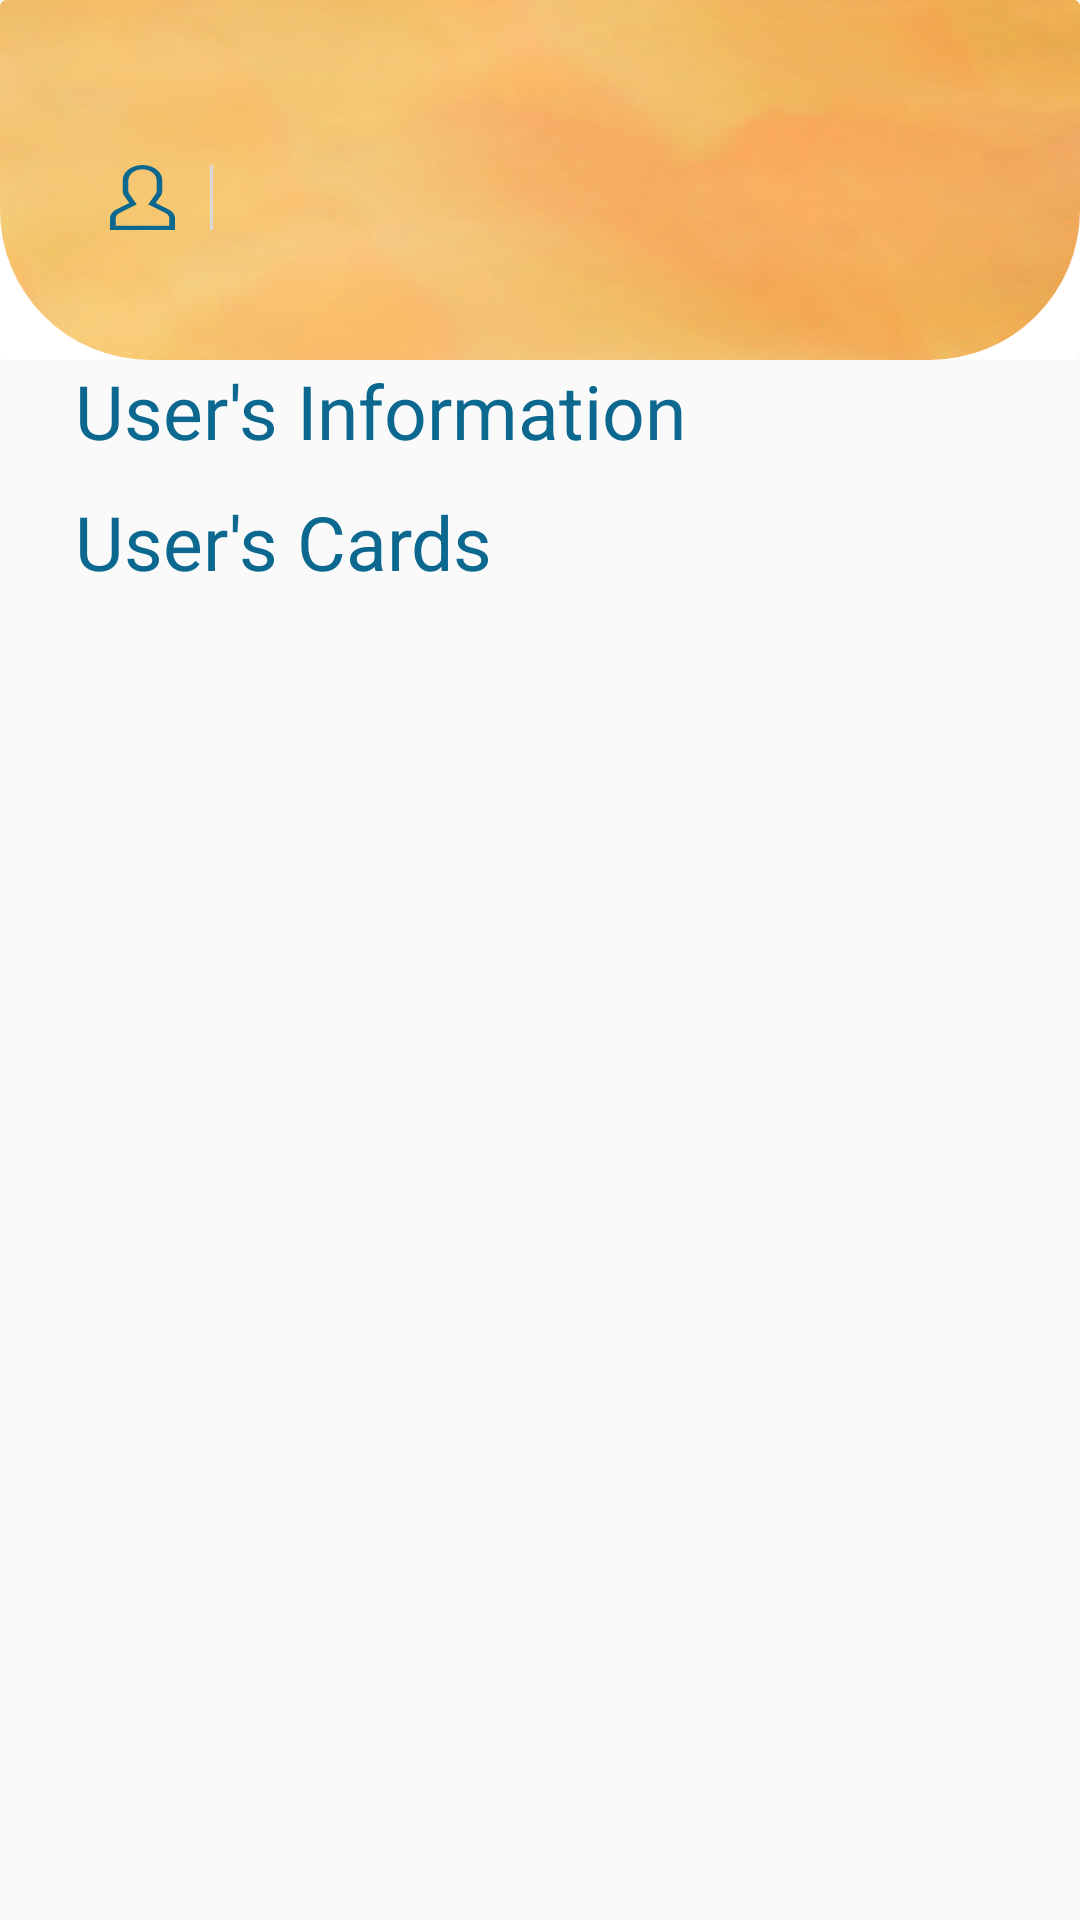

Reconstruct the res/layout file that produces this screen, plus the resources it refers to.
<!-- AndroidManifest.xml: application theme Theme.PSM -->
<!-- res/layout/activity_pdf_viewer.xml -->
<?xml version="1.0" encoding="utf-8"?>
<androidx.constraintlayout.widget.ConstraintLayout xmlns:android="http://schemas.android.com/apk/res/android"
    xmlns:app="http://schemas.android.com/apk/res-auto"
    xmlns:tools="http://schemas.android.com/tools"
    android:layout_width="match_parent"
    android:layout_height="match_parent"
    tools:context=".PdfViewerActivity">

        
        <androidx.cardview.widget.CardView
            android:id="@+id/cardView"
            android:layout_width="match_parent"
            android:layout_height="wrap_content"
            app:cardElevation="0dp"
            app:layout_constraintEnd_toEndOf="parent"
            app:layout_constraintStart_toStartOf="parent"
            app:layout_constraintTop_toTopOf="parent">

            <ImageView
                android:id="@+id/BookingHeader"
                android:layout_width="match_parent"
                android:layout_height="120dp"
                android:background="@drawable/cardview_background"
                android:clipToOutline="true"
                android:outlineProvider="background"
                android:scaleType="centerCrop"
                android:src="@drawable/fligher_planner_header" />

            <LinearLayout
                android:layout_width="match_parent"
                android:layout_height="wrap_content"
                android:layout_marginHorizontal="25dp"
                android:layout_marginTop="45dp"
                android:background="@drawable/rounded_action_bar"
                android:orientation="horizontal"
                android:padding="10dp">

                <ImageView
                    android:layout_width="wrap_content"
                    android:layout_height="match_parent"
                    android:layout_marginRight="10dp"
                    android:src="@drawable/ic_user_blue" />

                <View
                    android:layout_width="1dp"
                    android:layout_height="match_parent"
                    android:layout_marginRight="10dp"
                    android:background="@drawable/seperator" />

                <LinearLayout
                    android:layout_width="match_parent"
                    android:layout_height="wrap_content"
                    android:orientation="vertical">

                    <TextView
                        android:id="@+id/userTitleText"
                        android:layout_width="match_parent"
                        android:layout_height="wrap_content"
                        android:text=""
                        android:textColor="@color/dark_blue"
                        android:textSize="16sp"
                        android:textStyle="bold" />

                </LinearLayout>

            </LinearLayout>


        </androidx.cardview.widget.CardView>

        <LinearLayout
            android:layout_width="match_parent"
            android:layout_height="wrap_content"
            android:orientation="vertical"
            android:paddingHorizontal="25dp"
            app:layout_constraintEnd_toEndOf="parent"
            app:layout_constraintStart_toStartOf="parent"
            app:layout_constraintTop_toBottomOf="@+id/cardView">

            <TextView
                android:layout_width="wrap_content"
                android:layout_height="wrap_content"
                android:text="User's Information"
                android:textColor="@color/dark_blue"
                android:textSize="25dp"
                tools:layout_editor_absoluteX="93dp"
                tools:layout_editor_absoluteY="176dp" />

            <LinearLayout
                android:id="@+id/usersInfoLayout"
                android:layout_width="wrap_content"
                android:layout_height="wrap_content"
                android:layout_marginTop="10dp"
                android:orientation="vertical">

            </LinearLayout>

            <TextView
                android:layout_width="wrap_content"
                android:layout_height="wrap_content"
                android:text="User's Cards"
                android:textColor="@color/dark_blue"
                android:textSize="25dp"
                tools:layout_editor_absoluteX="93dp"
                tools:layout_editor_absoluteY="176dp" />

            <LinearLayout
                android:id="@+id/cardsInfoLayout"
                android:layout_width="wrap_content"
                android:layout_height="wrap_content"
                android:layout_marginTop="10dp"
                android:orientation="vertical">

            </LinearLayout>

        </LinearLayout>

</androidx.constraintlayout.widget.ConstraintLayout>
<!-- resources referenced by this layout -->
<resources>
  <color name="dark_blue">#0D6890</color>
  <!-- drawable cardview_background (drawable) -->
  <shape xmlns:android="http://schemas.android.com/apk/res/android">
      <solid android:color="#FFFFFF"/> 
      <corners
          android:bottomRightRadius="50dp"
          android:bottomLeftRadius="50dp" />
  </shape>
  <!-- drawable fligher_planner_header: png bitmap (drawable, 168500 bytes) -->
  <!-- drawable ic_user_blue (drawable) -->
  <vector xmlns:android="http://schemas.android.com/apk/res/android"
      android:width="25dp"
      android:height="25dp"
      android:viewportWidth="25"
      android:viewportHeight="25">
    <path
        android:pathData="M22.527,17.065L17.58,14.6L19.445,11.978C19.88,11.366 20.108,10.68 20.109,9.983V5.833C20.109,4.286 19.307,2.802 17.88,1.708C16.453,0.614 14.518,-0 12.5,-0C10.482,-0 8.547,0.614 7.12,1.708C5.693,2.802 4.891,4.286 4.891,5.833V9.983C4.892,10.68 5.12,11.366 5.555,11.978L7.42,14.6L2.473,17.065C1.713,17.443 1.088,17.96 0.656,18.57C0.224,19.181 -0.002,19.864 0,20.559V25H25V20.559C25.002,19.864 24.776,19.181 24.344,18.57C23.912,17.96 23.288,17.443 22.527,17.065ZM22.826,23.333H2.174V20.559C2.173,20.142 2.308,19.732 2.567,19.366C2.827,19 3.201,18.689 3.658,18.463L10.292,15.156L7.463,11.18C7.203,10.813 7.066,10.401 7.065,9.983V5.833C7.065,4.728 7.638,3.668 8.657,2.887C9.676,2.105 11.059,1.667 12.5,1.667C13.941,1.667 15.324,2.105 16.343,2.887C17.362,3.668 17.935,4.728 17.935,5.833V9.983C17.934,10.401 17.798,10.813 17.537,11.18L14.708,15.156L21.343,18.463C21.799,18.689 22.174,19 22.433,19.366C22.692,19.732 22.827,20.142 22.826,20.559V23.333Z"
        android:fillColor="@color/dark_blue"/>
  </vector>
  <!-- drawable seperator (drawable) -->
  <vector
      xmlns:android="http://schemas.android.com/apk/res/android"
      xmlns:aapt="http://schemas.android.com/aapt"
      android:width="1dp"
      android:height="40dp"
      android:viewportWidth="1"
      android:viewportHeight="40"
      >
      <group>
          <clip-path
              android:pathData="M0 0H1V40H0V0Z"
              />
          <path
              android:pathData="M0 0V40H1V0"
              android:fillColor="#D9D9D9"
              />
      </group>
  </vector>
  <style name="Theme.PSM" parent="Theme.AppCompat.Light.NoActionBar">
          <item name="android:windowActionBar">false</item>
          <item name="android:windowTranslucentStatus">true</item>
      </style>
</resources>
